2-way image classification set "preprocessed" from GitHub (drithh/skin-cancer-classification); label vocabulary: benign, malignant.

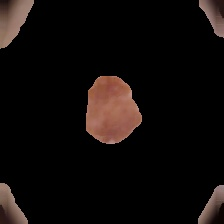
Label: benign

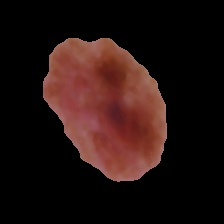
Label: malignant

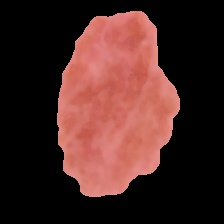
Label: benign

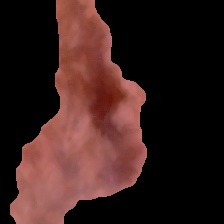
Label: malignant

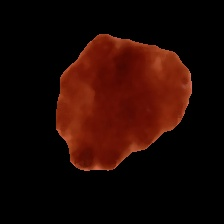
Label: malignant

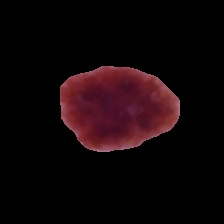
Label: benign
